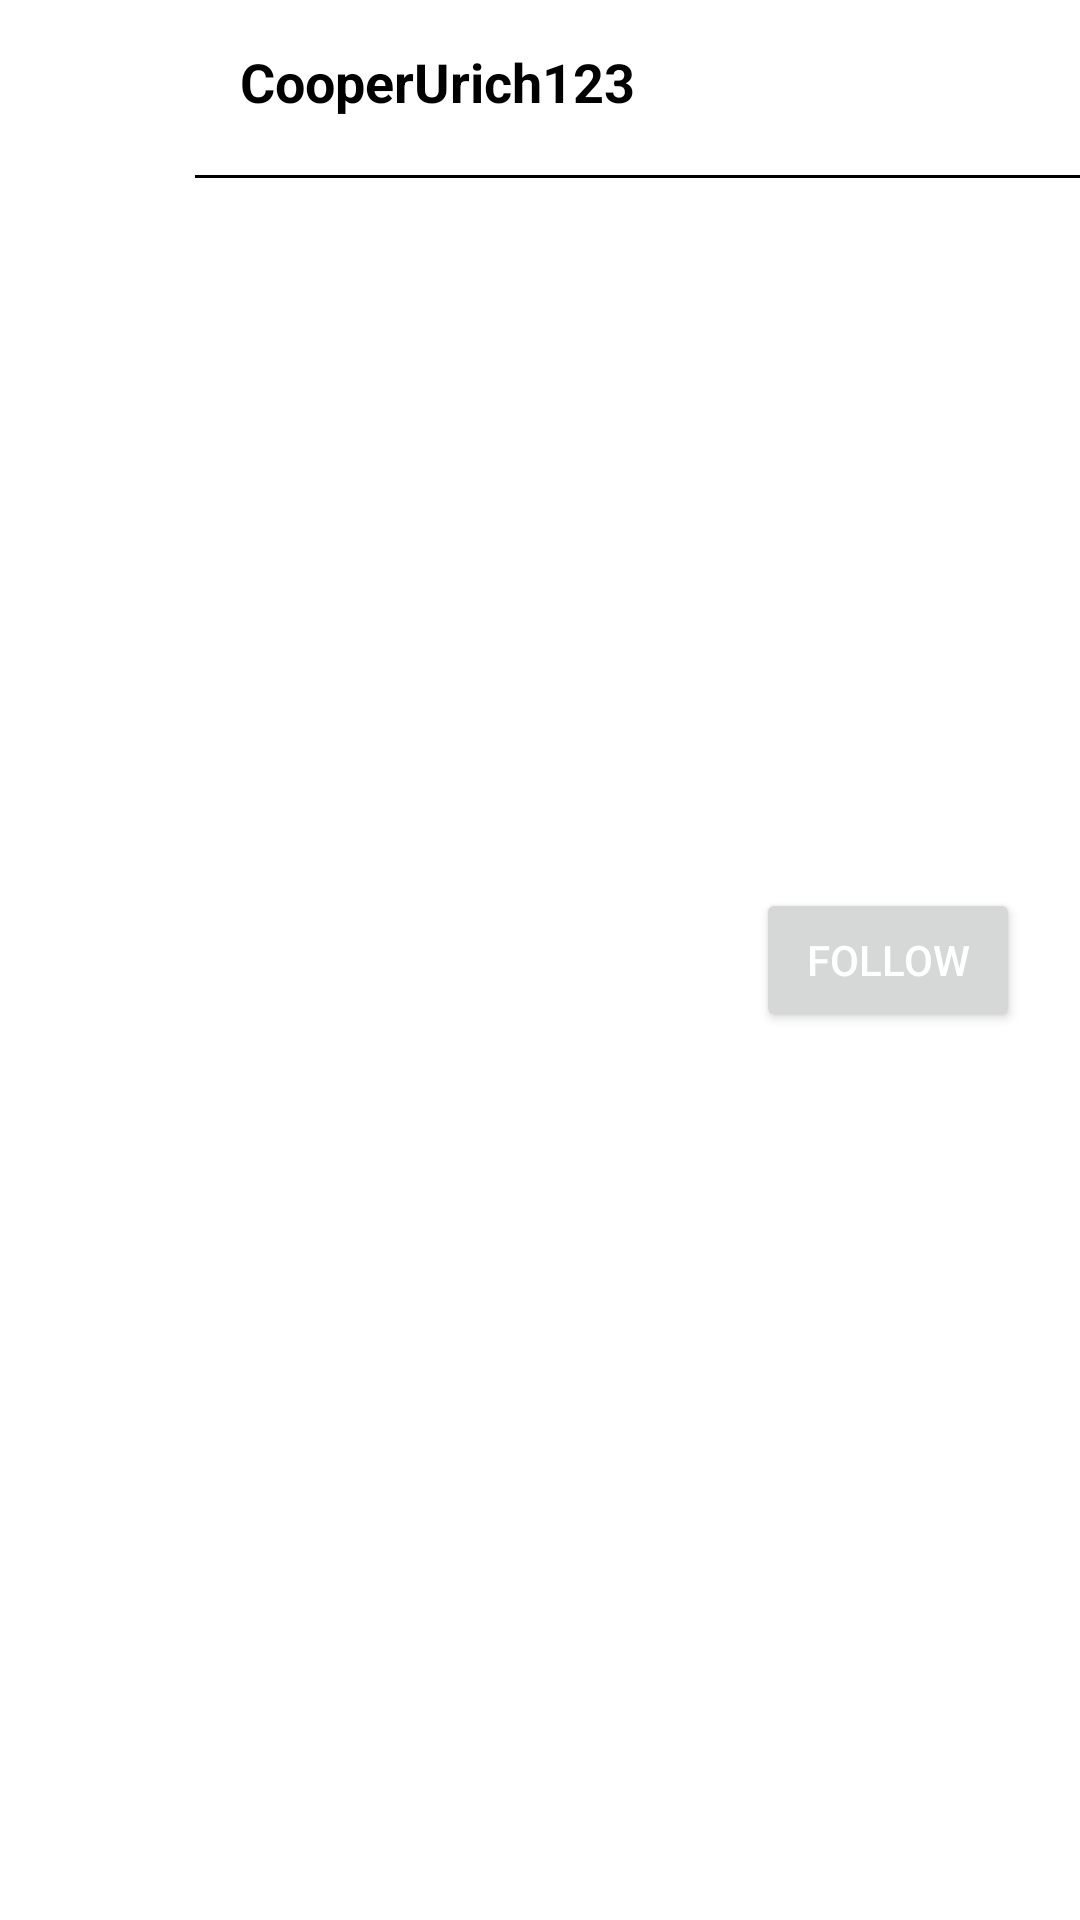

This screen was rendered from an Android layout file. Write that file and the resources it references.
<!-- AndroidManifest.xml: application theme Theme.PicturePerfect -->
<!-- res/layout/layout_search_user.xml -->
<?xml version="1.0" encoding="utf-8"?>
<RelativeLayout xmlns:android="http://schemas.android.com/apk/res/android"
    android:layout_width="match_parent"
    android:layout_height="wrap_content"
    android:background="@color/white">

    <ImageView
        android:id="@+id/search_profile_image"
        android:layout_width="45dp"
        android:layout_height="45dp"
        android:layout_marginLeft="20dp"
        android:layout_marginTop="15dp"
        android:src="@drawable/ic_android" />

    <RelativeLayout
        android:id="@+id/relLayout1"
        android:layout_width="match_parent"
        android:layout_height="wrap_content"
        android:layout_marginTop="15dp"
        android:layout_toRightOf="@id/search_profile_image"
        android:background="@drawable/grey_border_bottom">

        <RelativeLayout
            android:layout_width="match_parent"
            android:layout_height="wrap_content"
            android:layout_marginBottom="20dp"
            android:layout_marginRight="60dp">

            <TextView
                android:id="@+id/search_username"
                android:layout_width="wrap_content"
                android:layout_height="wrap_content"
                android:layout_marginLeft="15dp"
                android:layout_centerVertical="true"
                android:text="CooperUrich123"
                android:textColor="@color/black"
                android:textSize="18sp"
                android:textStyle="bold" />

        </RelativeLayout>

    </RelativeLayout>

    
    <Button
        android:id="@+id/add_button"
        android:layout_width="wrap_content"
        android:layout_height="wrap_content"
        android:layout_alignParentEnd="true"
        android:layout_centerVertical="true"
        android:layout_marginEnd="20dp"
        android:text="Follow"
        android:textColor="@color/white" />

</RelativeLayout>
<!-- resources referenced by this layout -->
<resources>
  <color name="black">#000000</color>
  <color name="white">#fff</color>
  <!-- drawable grey_border_bottom (drawable) -->
  <?xml version="1.0" encoding="utf-8"?>
  <layer-list xmlns:android="http://schemas.android.com/apk/res/android">
  
      <item>
          <shape
              android:shape="rectangle">
              <solid android:color="@color/black"/>
          </shape>
      </item>
  
      <item
          android:bottom="1dp">
          <shape android:shape="rectangle">
              <solid android:color="@color/white"/>
          </shape>
  
      </item>
  
  </layer-list>
  <style name="Theme.PicturePerfect" parent="Theme.MaterialComponents.DayNight.NoActionBar">
          
          <item name="colorPrimary">@color/purple_500</item>
          <item name="colorPrimaryVariant">@color/purple_700</item>
          <item name="colorOnPrimary">@color/white</item>
          
          <item name="colorSecondary">@color/teal_200</item>
          <item name="colorSecondaryVariant">@color/teal_700</item>
          <item name="colorOnSecondary">@color/black</item>
          
          <item name="android:statusBarColor">?attr/colorPrimaryVariant</item>
          
      </style>
  <color name="purple_500">#FF6200EE</color>
  <color name="purple_700">#FF3700B3</color>
  <color name="teal_200">#FF03DAC5</color>
  <color name="teal_700">#FF018786</color>
</resources>
